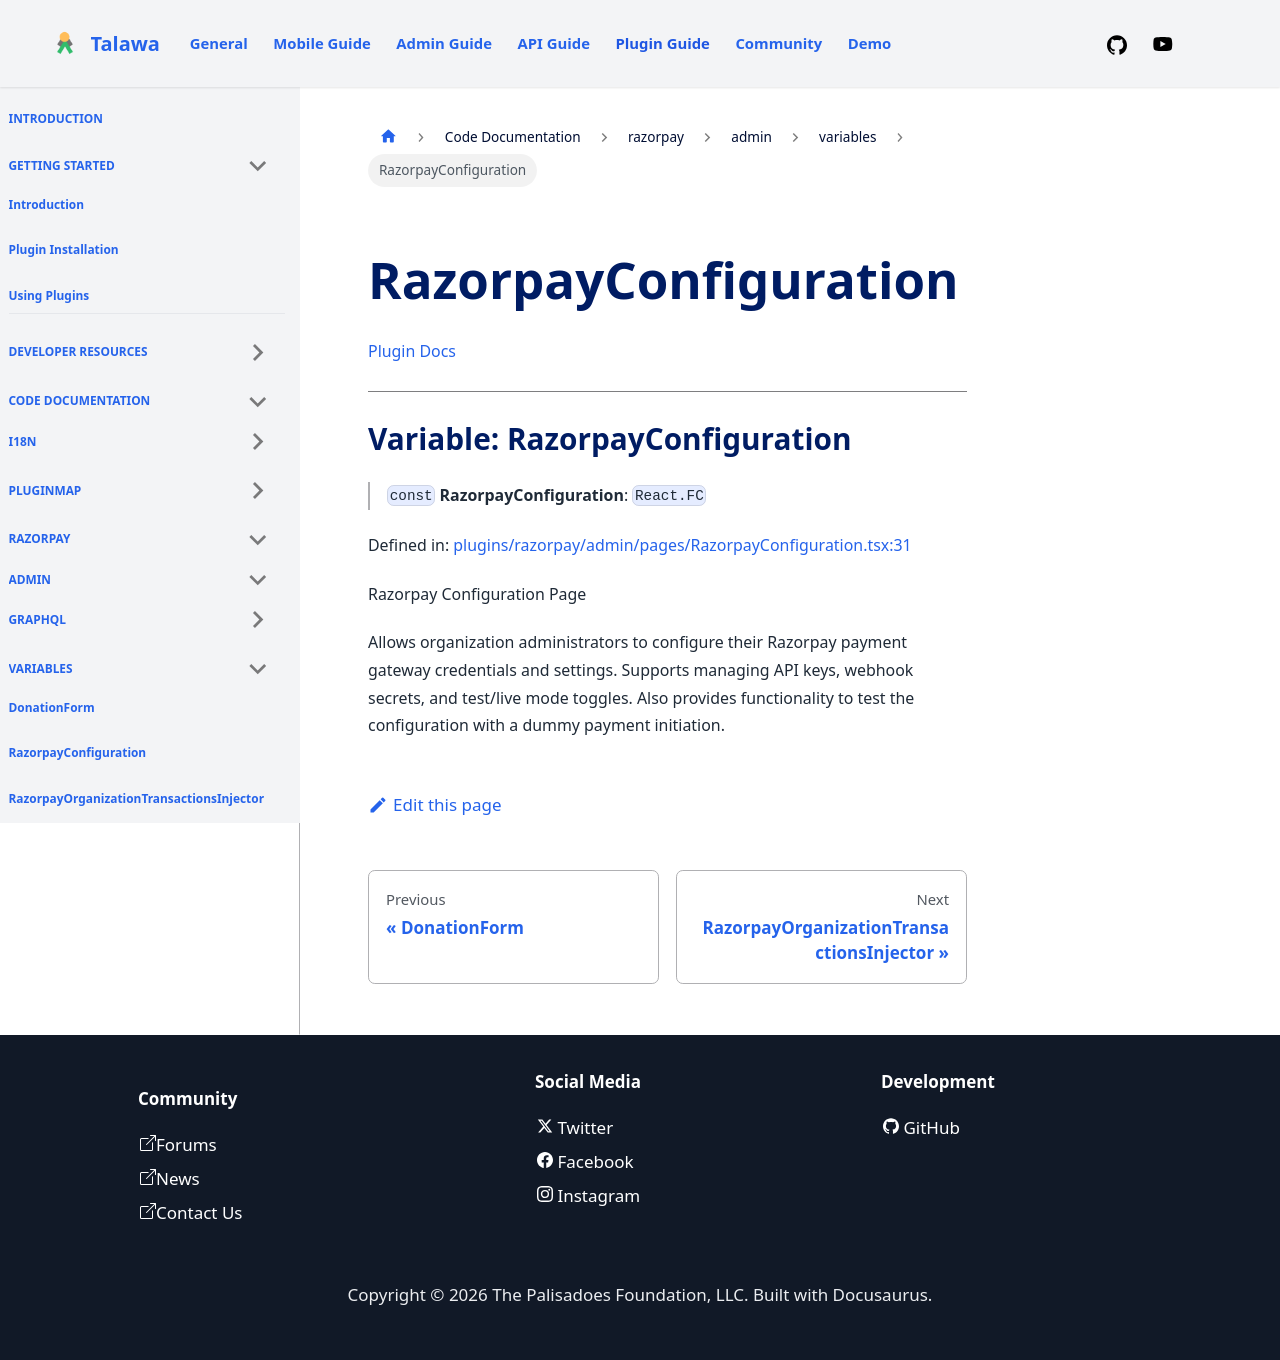

repository: PalisadoesFoundation/talawa-plugin · page: docs/auto-docs/razorpay/admin/variables/RazorpayConfiguration/index.html · generator: docusaurus

[Plugin Docs](/)

***

# Variable: RazorpayConfiguration

> `const` **RazorpayConfiguration**: `React.FC`

Defined in: [plugins/razorpay/admin/pages/RazorpayConfiguration.tsx:31](https://github.com/PalisadoesFoundation/talawa-plugin/tree/main/plugins/razorpay/admin/pages/RazorpayConfiguration.tsx#L31)

Razorpay Configuration Page

Allows organization administrators to configure their Razorpay payment gateway credentials
and settings. Supports managing API keys, webhook secrets, and test/live mode toggles.
Also provides functionality to test the configuration with a dummy payment initiation.
